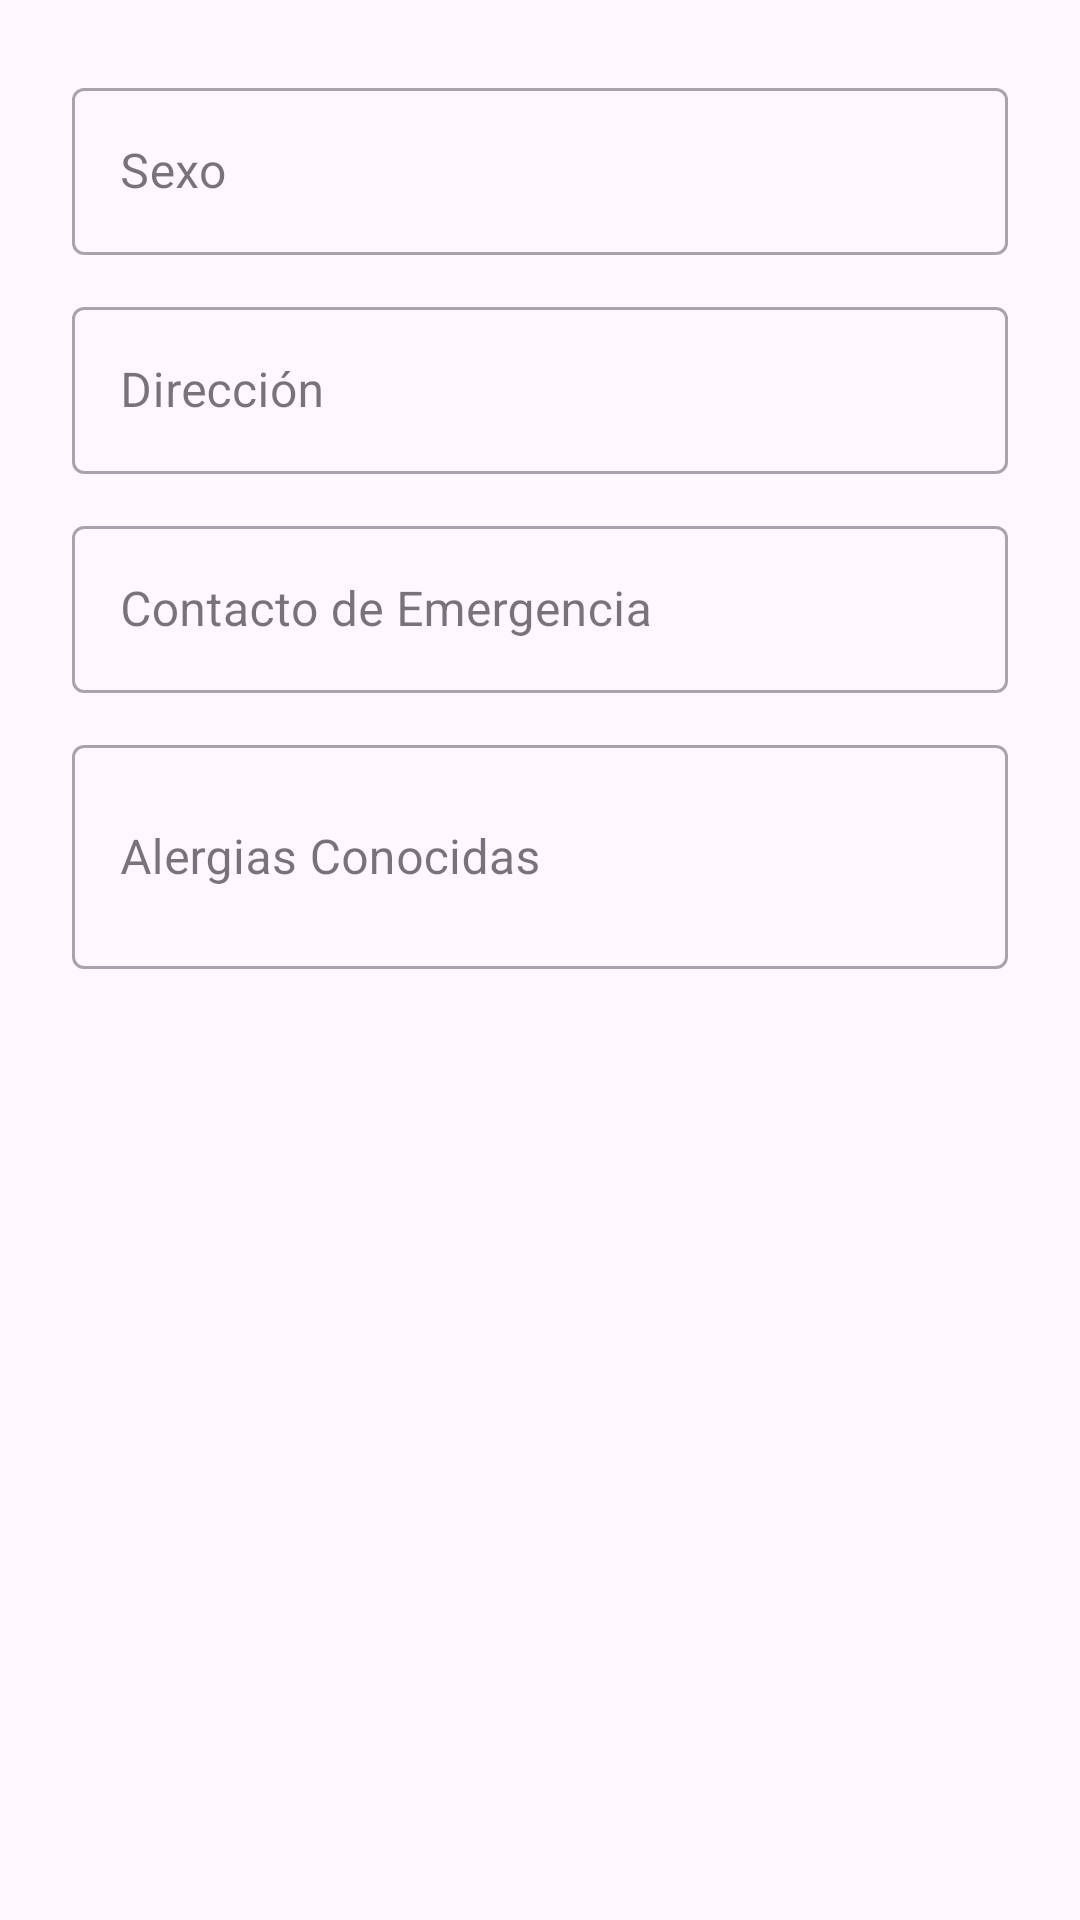

Android layout source for this screen:
<!-- AndroidManifest.xml: application theme Theme.MEDICITAS -->
<!-- res/layout/dialog_editar_perfil.xml -->
<?xml version="1.0" encoding="utf-8"?>
<LinearLayout xmlns:android="http://schemas.android.com/apk/res/android"
    android:layout_width="match_parent"
    android:layout_height="wrap_content"
    android:orientation="vertical"
    android:padding="24dp">

    <com.google.android.material.textfield.TextInputLayout
        style="@style/Widget.MaterialComponents.TextInputLayout.OutlinedBox"
        android:layout_width="match_parent"
        android:layout_height="wrap_content"
        android:hint="Sexo"
        android:layout_marginBottom="12dp">
        <com.google.android.material.textfield.TextInputEditText
            android:id="@+id/etSexo"
            android:layout_width="match_parent"
            android:layout_height="wrap_content"
            android:inputType="text" />
    </com.google.android.material.textfield.TextInputLayout>

    <com.google.android.material.textfield.TextInputLayout
        style="@style/Widget.MaterialComponents.TextInputLayout.OutlinedBox"
        android:layout_width="match_parent"
        android:layout_height="wrap_content"
        android:hint="Dirección"
        android:layout_marginBottom="12dp">
        <com.google.android.material.textfield.TextInputEditText
            android:id="@+id/etDireccion"
            android:layout_width="match_parent"
            android:layout_height="wrap_content"
            android:inputType="textPostalAddress" />
    </com.google.android.material.textfield.TextInputLayout>

    <com.google.android.material.textfield.TextInputLayout
        style="@style/Widget.MaterialComponents.TextInputLayout.OutlinedBox"
        android:layout_width="match_parent"
        android:layout_height="wrap_content"
        android:hint="Contacto de Emergencia"
        android:layout_marginBottom="12dp">
        <com.google.android.material.textfield.TextInputEditText
            android:id="@+id/etContactoEmergencia"
            android:layout_width="match_parent"
            android:layout_height="wrap_content"
            android:inputType="phone" />
    </com.google.android.material.textfield.TextInputLayout>

    <com.google.android.material.textfield.TextInputLayout
        style="@style/Widget.MaterialComponents.TextInputLayout.OutlinedBox"
        android:layout_width="match_parent"
        android:layout_height="wrap_content"
        android:hint="Alergias Conocidas"
        android:layout_marginBottom="12dp">
        <com.google.android.material.textfield.TextInputEditText
            android:id="@+id/etAlergias"
            android:layout_width="match_parent"
            android:layout_height="wrap_content"
            android:inputType="textMultiLine"
            android:lines="2" />
    </com.google.android.material.textfield.TextInputLayout>

</LinearLayout>
<!-- resources referenced by this layout -->
<resources>
  <style name="Theme.MEDICITAS" parent="Base.Theme.MEDICITAS" />
  <style name="Base.Theme.MEDICITAS" parent="Theme.Material3.Light.NoActionBar">
          
          
      </style>
</resources>
